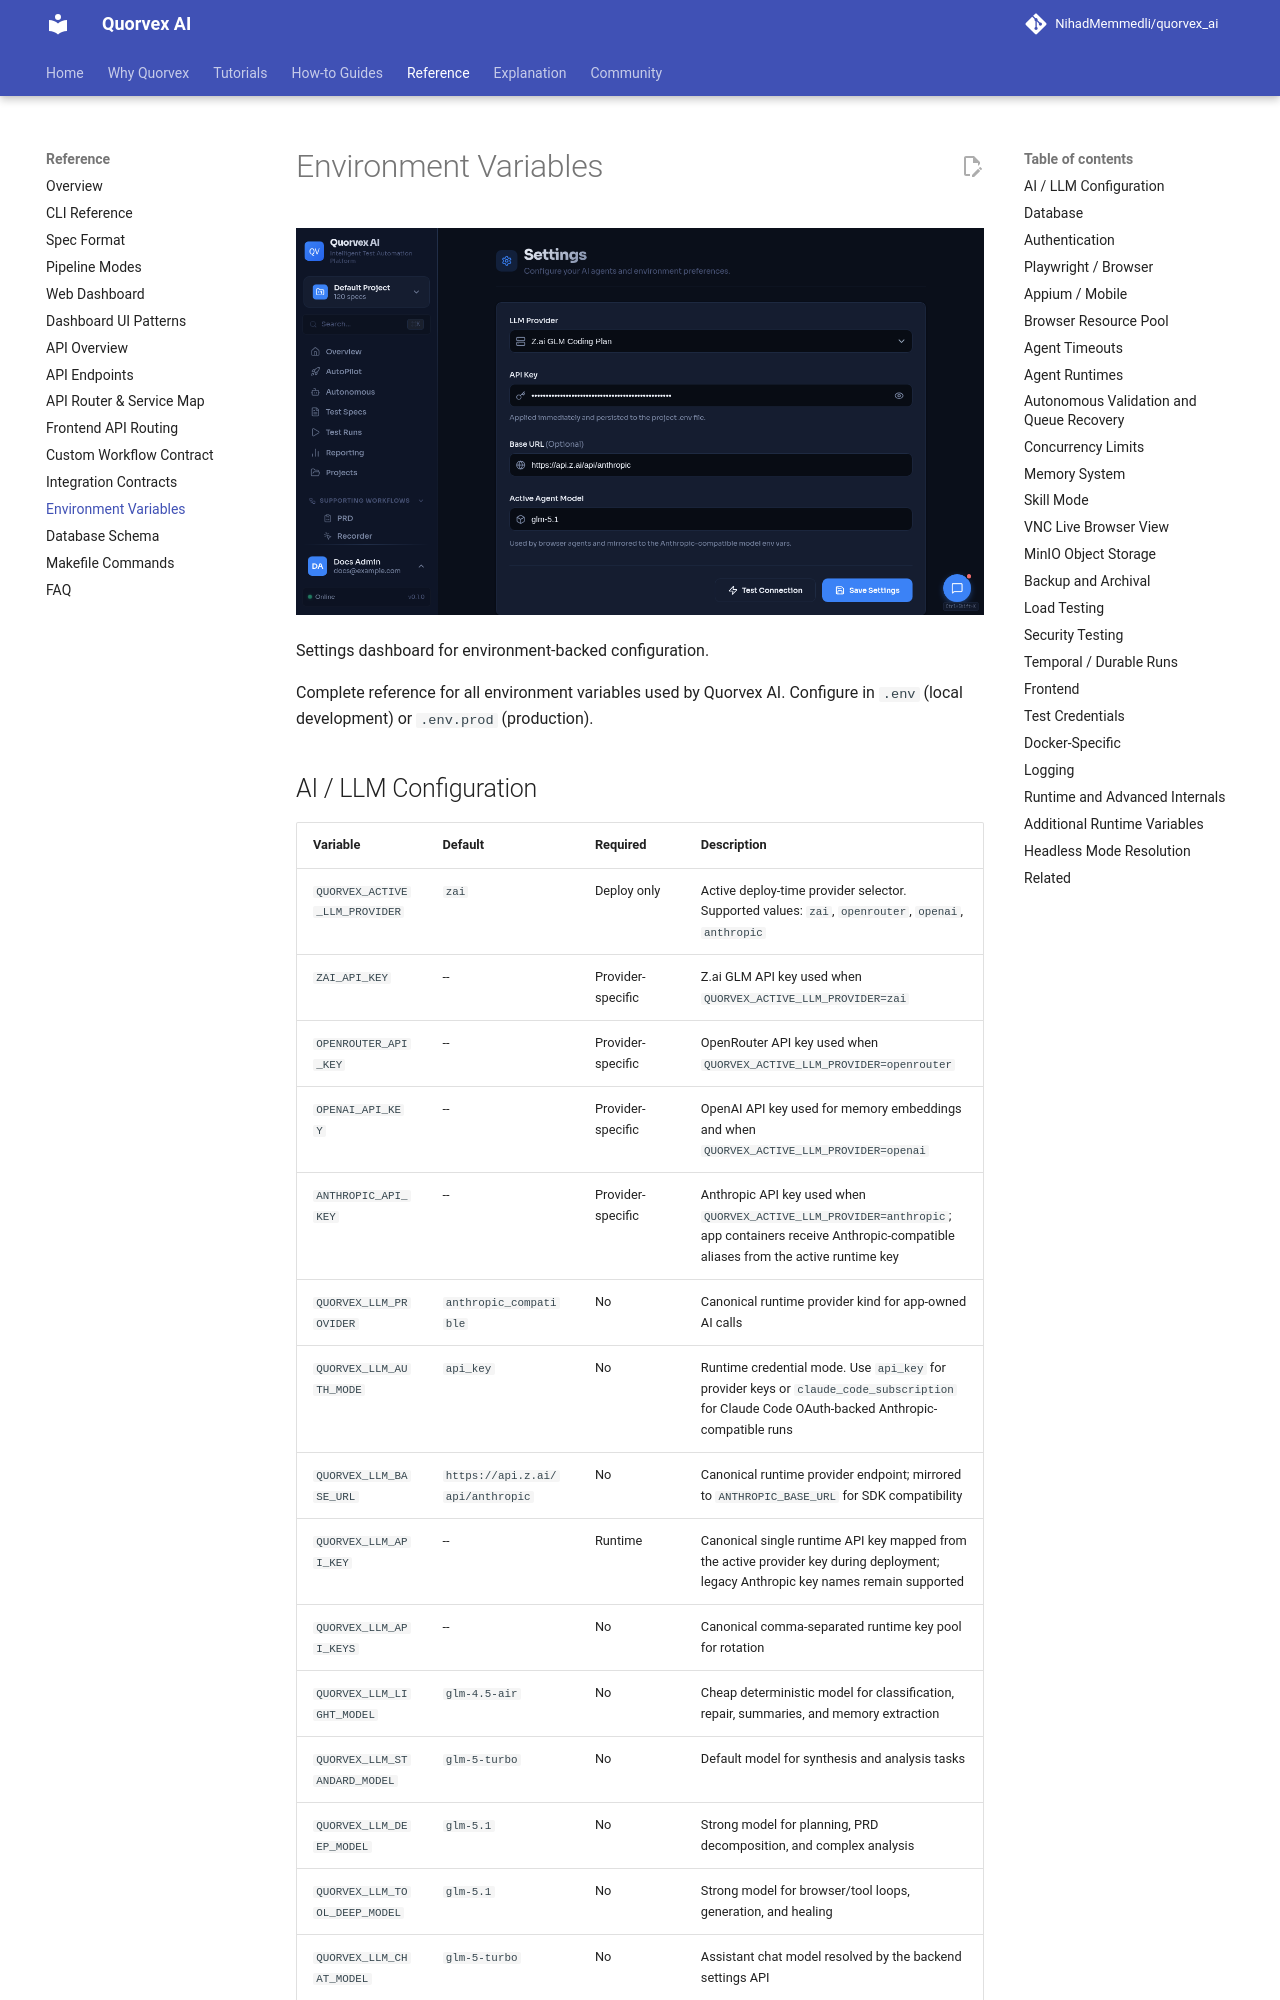

repository: karan01bhatt/5elements · page: reference/environment-variables/index.html · generator: mkdocs

# Environment Variables

![Settings dashboard for environment-backed configuration](../assets/ui/settings.png)

<p class="caption">Settings dashboard for environment-backed configuration.</p>


Complete reference for all environment variables used by Quorvex AI. Configure in `.env` (local development) or `.env.prod` (production).
